Image classification data set "Recommendation" (laslas123/Recommendation on GitHub). Class labels (16): baby onesie, coat, dress, dungarees, hoodie, jeans, pants, shirt, shorts, skirt, strap dress, suit set, sweater, t-shirt, vest, wedding dress.

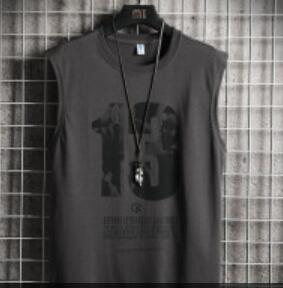
Label: vest

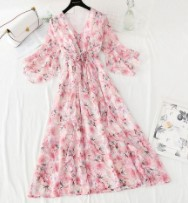
Label: dress

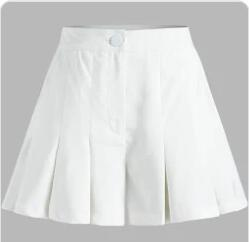
Label: skirt

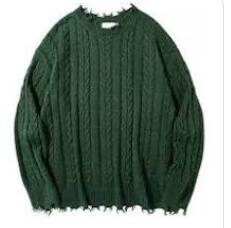
Label: sweater

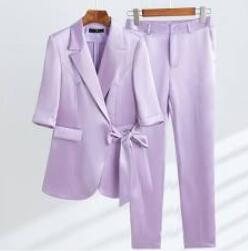
Label: suit set

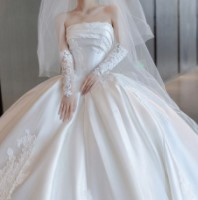
Label: wedding dress
